Run: headless pygame with SDL's dummy video driver; simulated clock (each Clock.tick advances the game by its frame time, no real sleeping); random seed 0; keys injected as events and as key.get_pressed() state; no mouse input.
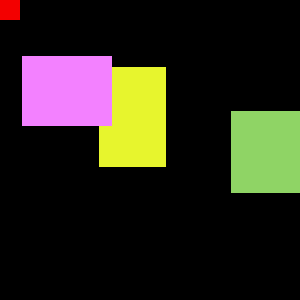
Frame 1 of 4 · flips 1–60 · no input
Frame 2 of 4 · flips 61–180 · tapped SPACE, RETURN · held RIGHT (→), D · screen unchanged from frame 1, image omitted
Frame 3 of 4 · flips 181–300 · held DOWN (↓), S · screen unchanged from frame 2, image omitted
Frame 4 of 4 · flips 301–420 · held LEFT (←), A, UP (↑), W · screen unchanged from frame 3, image omitted

The pygame program that drew these frames:

# Import libraries that we'll use
import pygame, sys 

# Import some useful constants
from pygame.locals import *

# Initialize the pygame module
pygame.init()

# Create a new drawing surface, width=?, height=?
DISPLAYSURF = pygame.display.set_mode((300,300))
# Give the window a caption
pygame.display.set_caption("james's 2D World")

# loop (repeat) forever
while True:
    # get all the user events
    for event in pygame.event.get():
        # If the user wants to quit
        if event.type==QUIT:
            # end the game and close the window
            pygame.quit()
            sys.exit()
    pygame.draw.rect(DISPLAYSURF, (143,212,101), (231,111,232,82))
    pygame.draw.rect(DISPLAYSURF, (243,0,0), (0,0,20,20))
    pygame.draw.rect(DISPLAYSURF, (231,245,45), (99,67,67,100))
    pygame.draw.rect(DISPLAYSURF, (243,129,255), (22,56,90,70))
    # update the display
    pygame.display.update()
